Image classification data set "brain_dataset" (jishwar710/stroke-detection-project on GitHub). Class labels (2): normal, stroke.

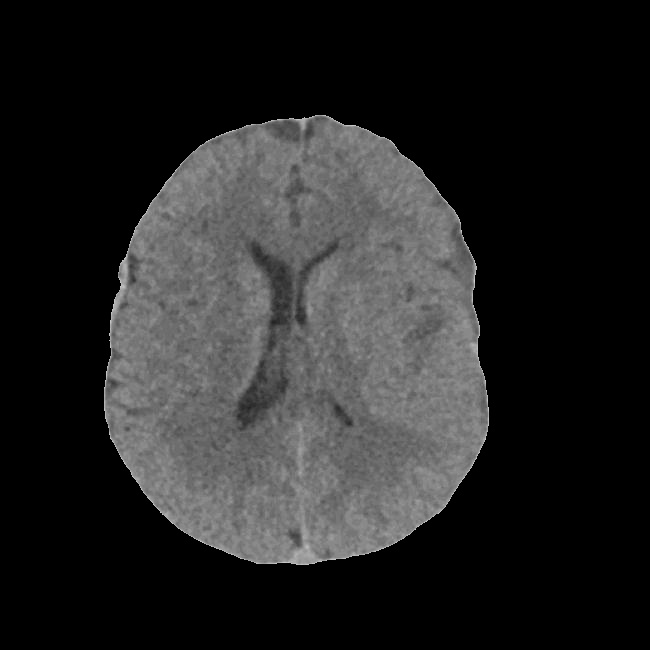
Label: stroke

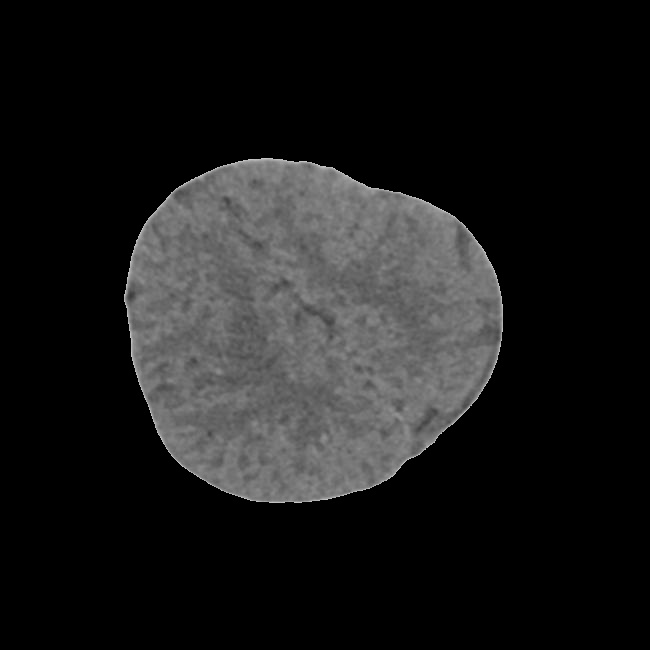
Label: normal

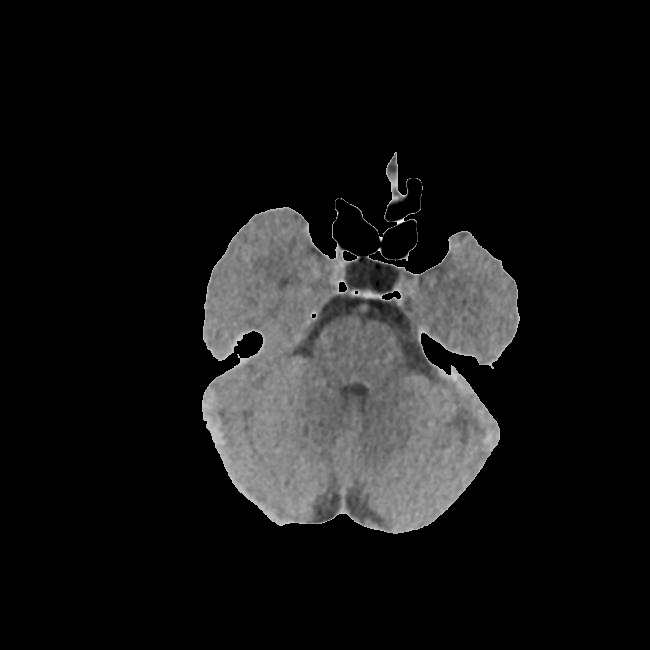
Label: normal

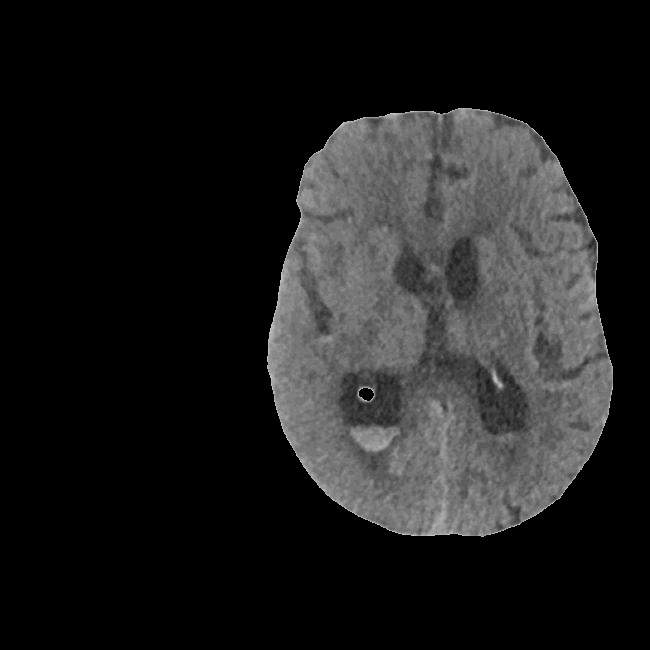
Label: stroke

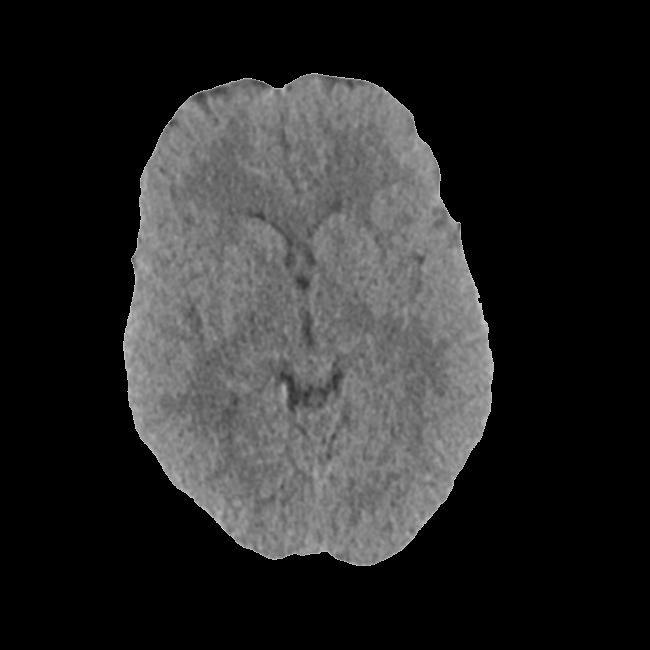
Label: normal

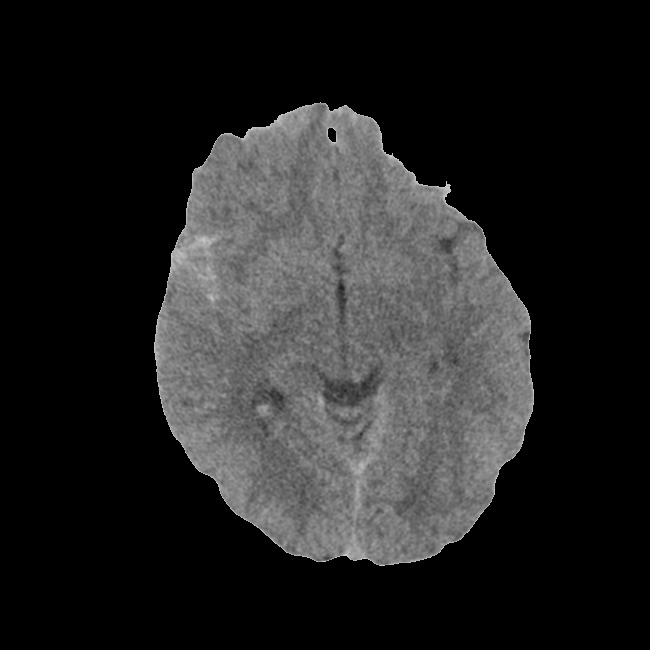
Label: stroke
